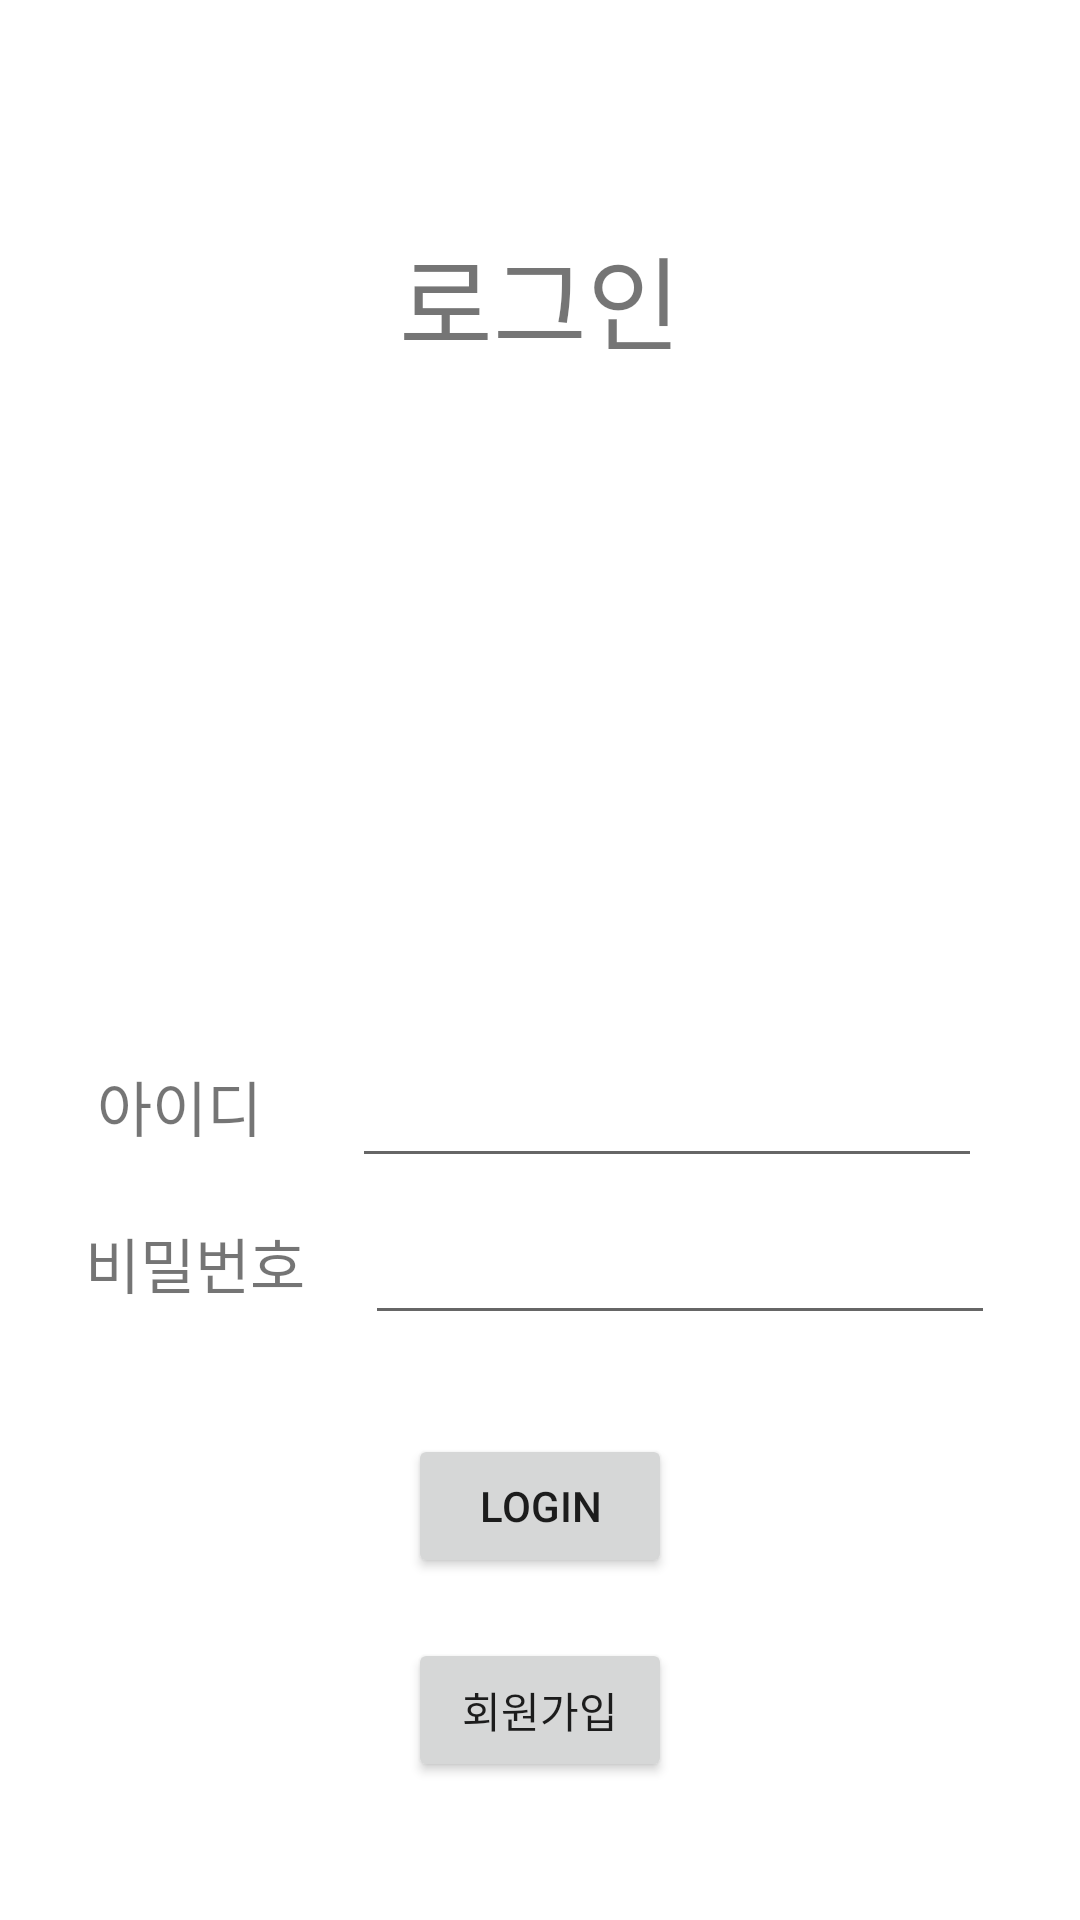

Here is an Android app screen rendered from its layout file. Give the layout XML and the strings, colors and styles it references.
<!-- AndroidManifest.xml: application theme Theme.DSL -->
<!-- res/layout/activity_login.xml -->
<?xml version="1.0" encoding="utf-8"?>
<LinearLayout xmlns:android="http://schemas.android.com/apk/res/android"
    xmlns:tools="http://schemas.android.com/tools"
    android:layout_width="match_parent"
    android:layout_height="match_parent"
    android:orientation="vertical"
    tools:context=".notice.LoginActivity">

    <LinearLayout
        android:layout_width="match_parent"
        android:layout_height="match_parent"
        android:layout_weight="1.1"
        android:orientation="horizontal"
        android:gravity="center"
        >
        <TextView
            android:paddingTop="50dp"
            android:id="@+id/textView4"
            android:layout_width="match_parent"
            android:layout_height="match_parent"
            android:text="로그인"
            android:gravity="center"
            android:textSize="34sp"/>
    </LinearLayout>
    <LinearLayout
        android:layout_width="match_parent"
        android:layout_height="match_parent"
        android:layout_weight="1"
        android:paddingBottom="20dp"
        >
        <ImageView
            android:layout_width="match_parent"
            android:layout_height="match_parent"
            android:src="@drawable/logo"/>
    </LinearLayout>
    <LinearLayout
        android:layout_width="match_parent"
        android:layout_height="match_parent"
        android:layout_weight="1.2"
        android:orientation="vertical"
        >
        <LinearLayout
            android:layout_width="match_parent"
            android:layout_height="match_parent"
            android:layout_weight="1"
            android:gravity="center"
            android:orientation="horizontal"
            >
            <TextView
                android:id="@+id/textView5"
                android:layout_width="wrap_content"
                android:layout_height="wrap_content"
                android:text="아이디"
                android:textSize="20sp" />

            <EditText
                android:id="@+id/editId"
                android:layout_width="wrap_content"
                android:layout_height="wrap_content"
                android:layout_marginStart="30dp"
                android:ems="10"
                android:inputType="textEmailAddress"
                android:minHeight="48dp" />
        </LinearLayout>
        <LinearLayout
            android:layout_width="match_parent"
            android:layout_height="match_parent"
            android:layout_weight="1"
            android:gravity="center"
            android:orientation="horizontal"
            >
            <TextView
                android:id="@+id/textView6"
                android:layout_width="wrap_content"
                android:layout_height="wrap_content"
                android:text="비밀번호"
                android:textSize="20sp"
                android:layout_marginRight="10dp"
                />

            <EditText
                android:id="@+id/editPassword"
                android:layout_width="wrap_content"
                android:layout_height="wrap_content"
                android:layout_marginStart="10dp"
                android:ems="10"
                android:inputType="textPassword"
                android:minHeight="48dp" />
        </LinearLayout>
    </LinearLayout>


    <LinearLayout
        android:layout_width="match_parent"
        android:layout_height="match_parent"
        android:layout_weight="1"
        android:gravity="center"
        android:orientation="vertical"
        android:paddingBottom="30dp"
        >

        <Button
            android:id="@+id/btnLogin"
            android:layout_width="wrap_content"
            android:layout_height="wrap_content"
            android:layout_marginTop="15dp"
            android:text="LOGIN" />

        <Button
            android:id="@+id/btnAdd"
            android:layout_marginTop="20dp"
            android:layout_width="wrap_content"
            android:layout_height="wrap_content"
            android:text="회원가입" />

    </LinearLayout>

</LinearLayout>
<!-- resources referenced by this layout -->
<resources>
  <style name="Theme.DSL" parent="Theme.MaterialComponents.DayNight.NoActionBar">
          
          <item name="colorPrimary">@color/purple_500</item>
          <item name="colorPrimaryVariant">@color/purple_700</item>
          <item name="colorOnPrimary">@color/white</item>
          
          <item name="colorSecondary">@color/teal_200</item>
          <item name="colorSecondaryVariant">@color/teal_700</item>
          <item name="colorOnSecondary">@color/black</item>
          
          <item name="android:statusBarColor" tools:targetApi="l">?attr/colorPrimaryVariant</item>
          
      </style>
  <color name="purple_500">#FF6200EE</color>
  <color name="purple_700">#FF3700B3</color>
  <color name="white">#FFFFFFFF</color>
  <color name="teal_200">#FF03DAC5</color>
  <color name="teal_700">#FF018786</color>
  <color name="black">#FF000000</color>
</resources>
